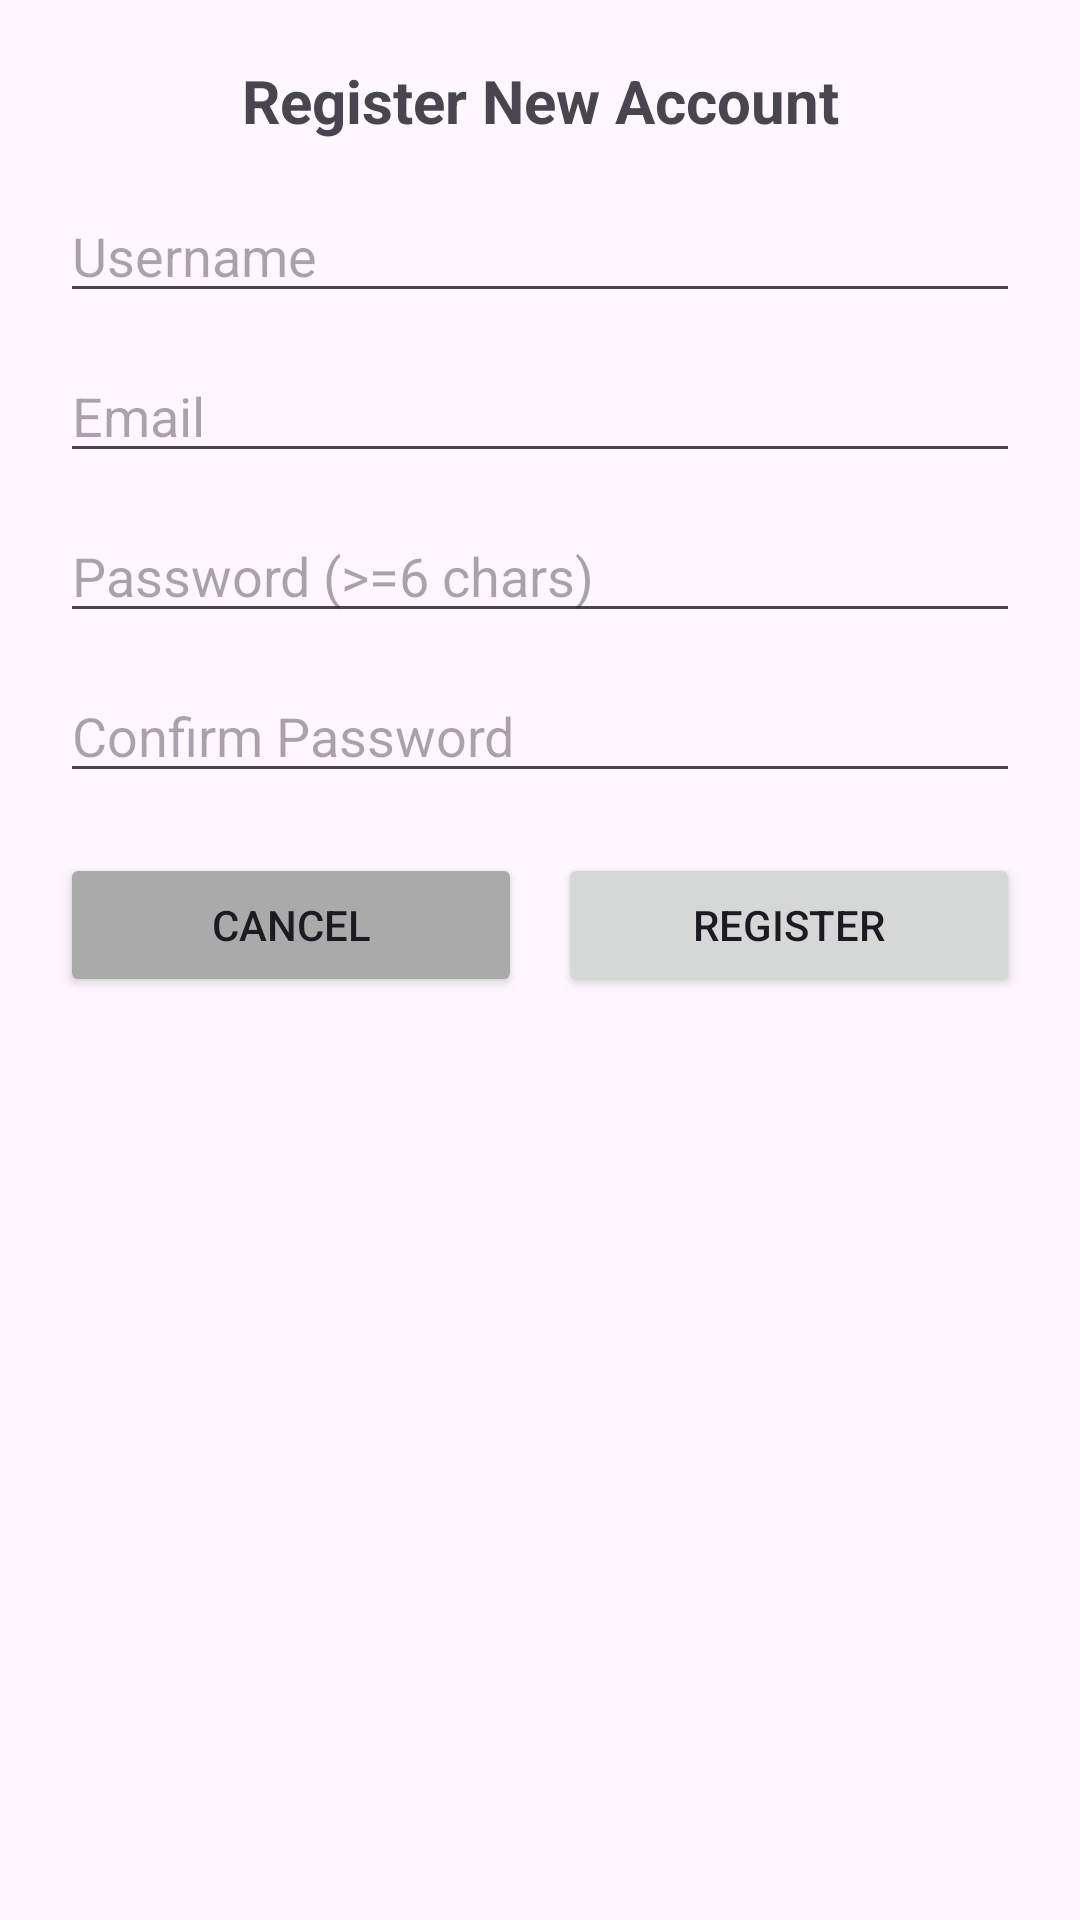

Here is an Android app screen rendered from its layout file. Give the layout XML and the strings, colors and styles it references.
<!-- AndroidManifest.xml: application theme Theme.SpinnerGuess -->
<!-- res/layout/dialog_register.xml -->
<?xml version="1.0" encoding="utf-8"?>
<LinearLayout xmlns:android="http://schemas.android.com/apk/res/android"
    android:layout_width="match_parent"
    android:layout_height="wrap_content"
    android:orientation="vertical"
    android:padding="20dp">

    <TextView
        android:layout_width="match_parent"
        android:layout_height="wrap_content"
        android:text="Register New Account"
        android:textSize="20sp"
        android:textStyle="bold"
        android:gravity="center"
        android:layout_marginBottom="16dp"/>

    <EditText
        android:id="@+id/etRegName"
        android:layout_width="match_parent"
        android:layout_height="wrap_content"
        android:hint="Username"
        android:inputType="text"
        android:layout_marginBottom="12dp"/>

    <EditText
        android:id="@+id/etRegEmail"
        android:layout_width="match_parent"
        android:layout_height="wrap_content"
        android:hint="Email"
        android:inputType="textEmailAddress"
        android:layout_marginBottom="12dp"/>

    <EditText
        android:id="@+id/etRegPassword"
        android:layout_width="match_parent"
        android:layout_height="wrap_content"
        android:hint="Password (>=6 chars)"
        android:inputType="textPassword"
        android:layout_marginBottom="12dp"/>

    <EditText
        android:id="@+id/etRegConfirmPassword"
        android:layout_width="match_parent"
        android:layout_height="wrap_content"
        android:hint="Confirm Password"
        android:inputType="textPassword"
        android:layout_marginBottom="20dp"/>

    <LinearLayout
        android:layout_width="match_parent"
        android:layout_height="wrap_content"
        android:orientation="horizontal"
        android:weightSum="2">

        <Button
            android:id="@+id/btnRegCancel"
            android:layout_width="0dp"
            android:layout_height="wrap_content"
            android:layout_weight="1"
            android:text="Cancel"
            android:backgroundTint="@android:color/darker_gray"
            android:layout_marginEnd="6dp"/>

        <Button
            android:id="@+id/btnRegSubmit"
            android:layout_width="0dp"
            android:layout_height="wrap_content"
            android:layout_weight="1"
            android:text="Register"
            android:layout_marginStart="6dp"/>

    </LinearLayout>

</LinearLayout>
<!-- resources referenced by this layout -->
<resources>
  <style name="Theme.SpinnerGuess" parent="Base.Theme.SpinnerGuess" />
  <style name="Base.Theme.SpinnerGuess" parent="Theme.Material3.DayNight.NoActionBar">
          
          
      </style>
</resources>
